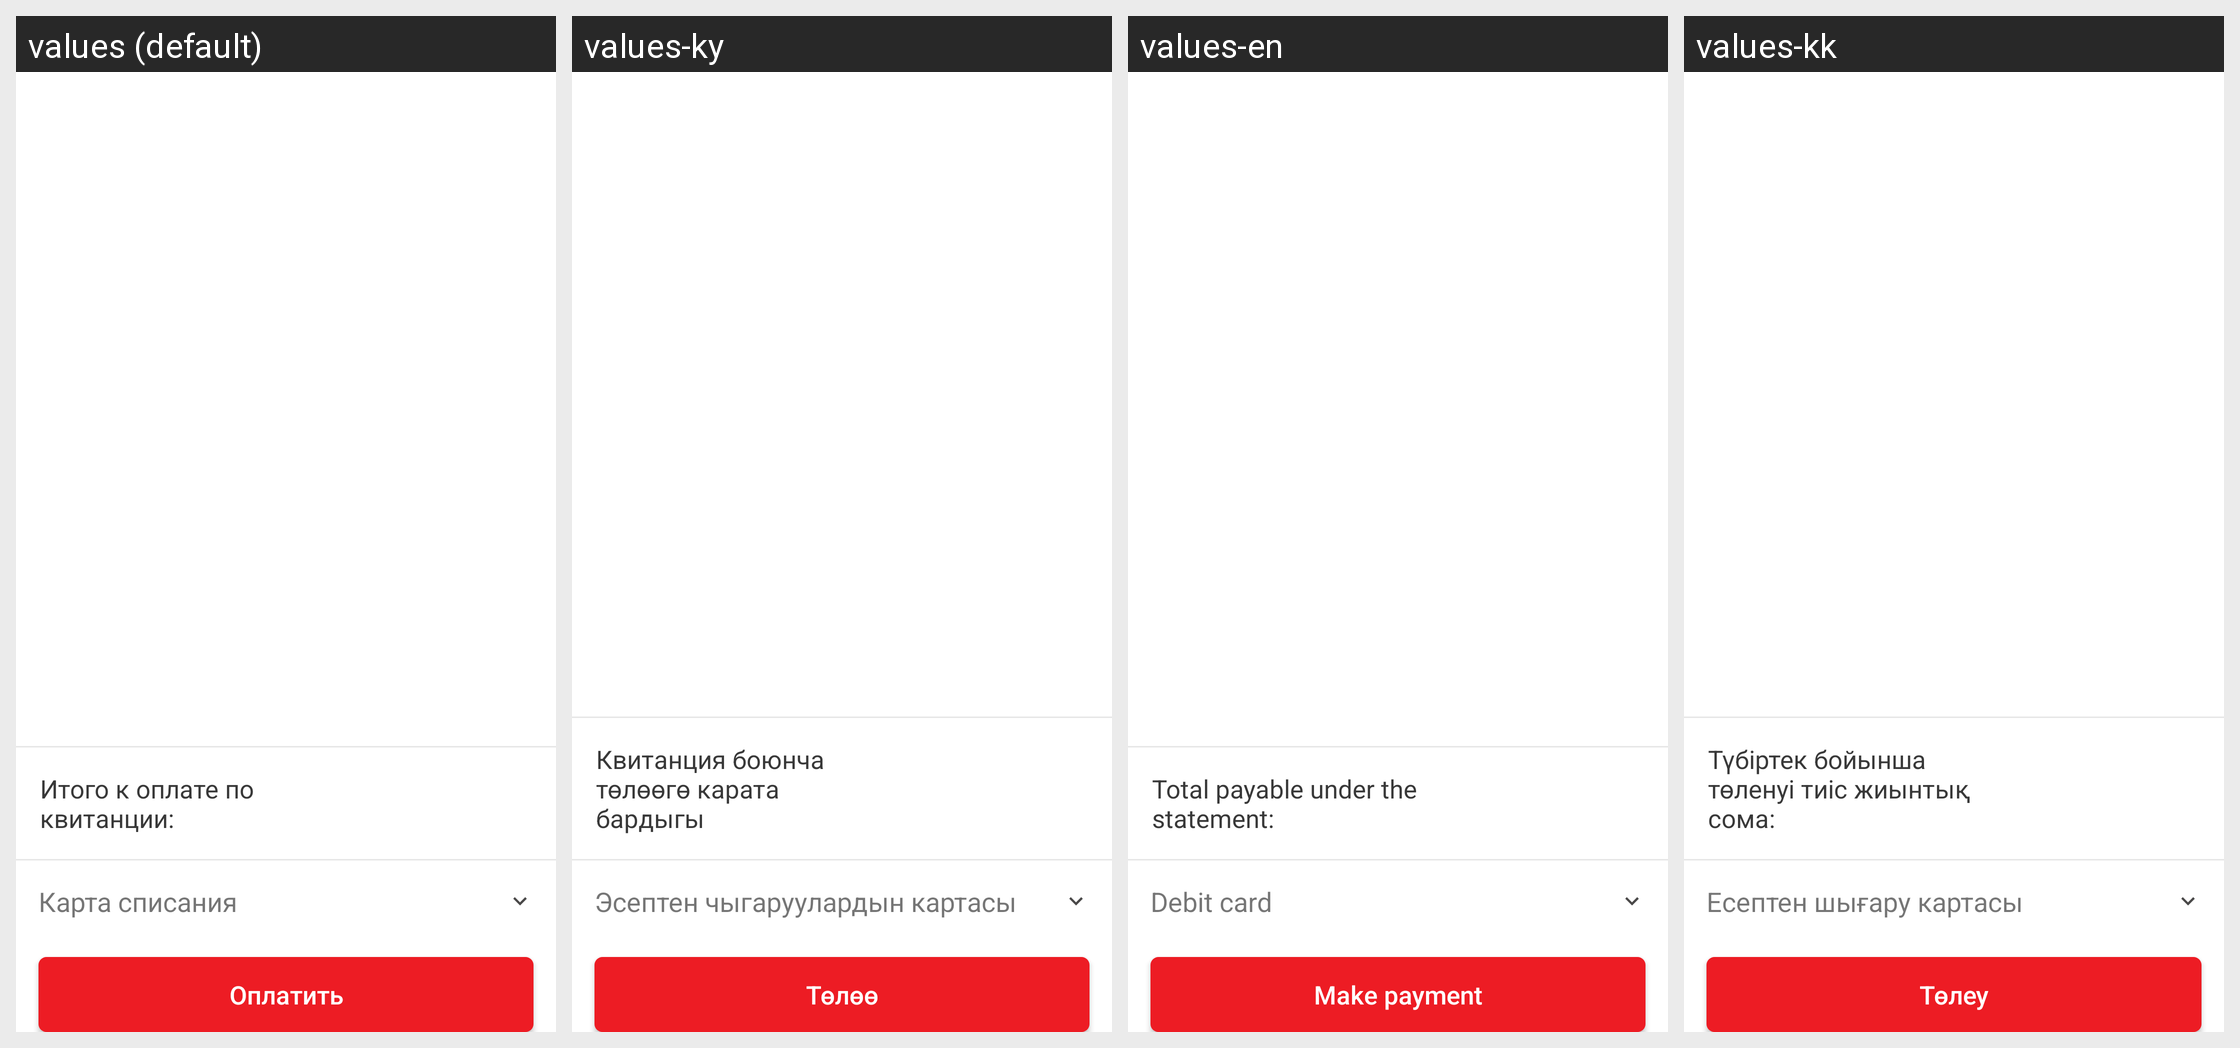

Translations of the strings shown on this Android screen, per locale in the grid:
Android screen res/layout/footer.xml rendered under 4 locales, left to right: values (default), values-ky, values-en, values-kk. Device: Nexus 5 (rendered at 1080×1920; each locale shown at half size, 540×960, under a caption strip naming it); theme AppTheme.
Strings drawn on this screen, with the default value and each locale's value (text and hints the layout hard-codes, and strings that could not be matched under every locale, appear in the picture but are not listed):

alseco_total_amount
  values: Итого к оплате по квитанции:
  values-ky: Квитанция боюнча төлөөгө карата бардыгы
  values-en: Total payable under the statement:
  values-kk: Түбіртек бойынша төленуі тиіс жиынтық сома:

text_from_card_account
  values: Карта списания
  values-ky: Эсептен чыгаруулардын картасы
  values-en: Debit card
  values-kk: Есептен шығару картасы

pay_action
  values: Оплатить
  values-ky: Төлөө
  values-en: Make payment
  values-kk: Төлеу
